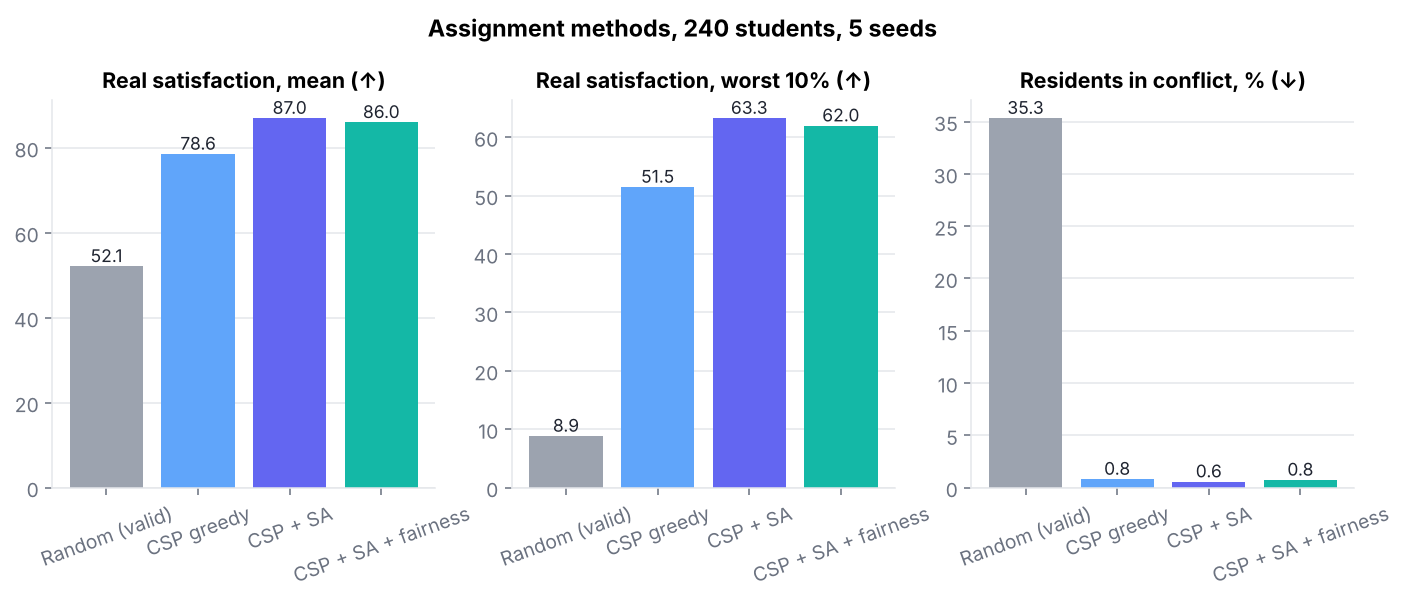

Data behind this chart, as committed beside it:
method, mean_score, mean_score_mean, worst10_score, worst10_score_mean, conflict_rate, conflict_rate_mean, true_mean, true_mean_mean, true_worst10, true_worst10_mean, true_conflict_rate, true_conflict_rate_mean, seconds, seconds_mean, violations
Random (valid), 45.70 ± 1.06, 45.7, 12.25 ± 2.80, 12.25, 46.08 ± 2.58, 46.08, 52.12 ± 1.26, 52.12, 8.86 ± 2.50, 8.86, 35.34 ± 3.07, 35.34, 0.08 ± 0.00, 0.077, 0
CSP greedy, 68.13 ± 0.00, 68.13, 47.91 ± 0.00, 47.91, 0.83 ± 0.00, 0.83, 78.57 ± 0.00, 78.57, 51.49 ± 0.00, 51.49, 0.83 ± 0.00, 0.83, 0.07 ± 0.00, 0.0736, 0
CSP + SA, 81.31 ± 0.26, 81.31, 55.51 ± 1.21, 55.51, 0.75 ± 0.31, 0.75, 87.01 ± 0.32, 87.01, 63.27 ± 0.97, 63.27, 0.58 ± 0.20, 0.584, 1.69 ± 0.08, 1.689, 0
CSP + SA + fairness, 79.38 ± 0.41, 79.38, 55.98 ± 0.77, 55.98, 0.67 ± 0.20, 0.666, 86.02 ± 0.30, 86.02, 61.98 ± 2.12, 61.98, 0.75 ± 0.31, 0.75, 1.72 ± 0.03, 1.725, 0
